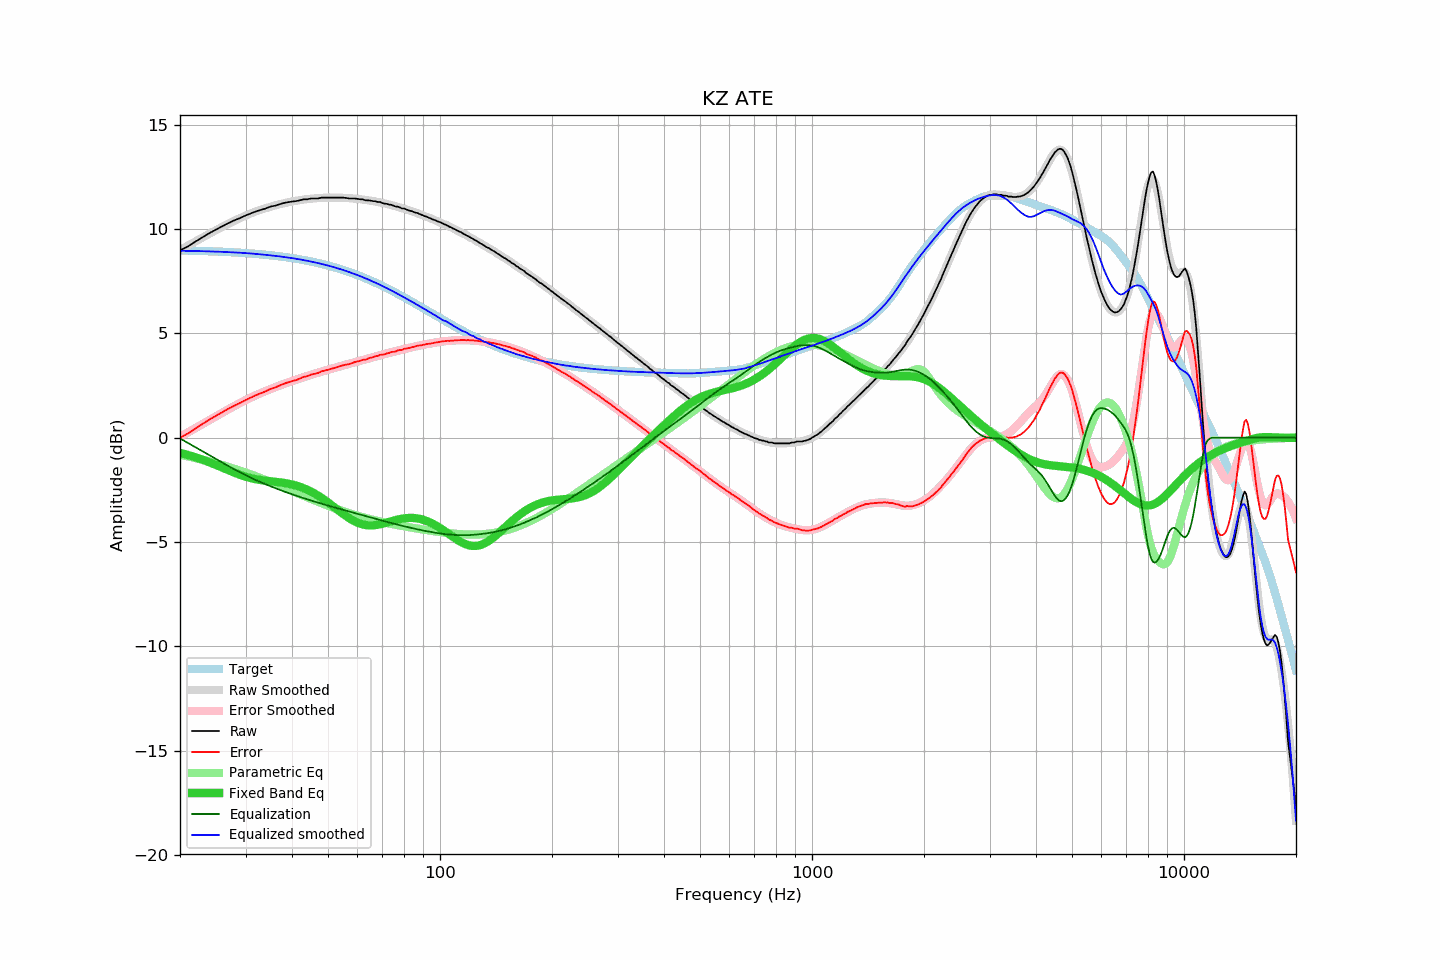

Data behind this chart, as committed beside it:
frequency, raw, error, smoothed, error_smoothed, equalization, parametric_eq, equalized_raw, equalized_smoothed, target
20, 8.98, -0.00, 8.99, 0.04, -0.04, -0.73, 8.94, 8.96, 8.98
21, 9.17, 0.20, 9.21, 0.25, -0.25, -0.83, 8.91, 8.95, 8.97
22, 9.40, 0.44, 9.41, 0.46, -0.46, -0.94, 8.94, 8.95, 8.96
23, 9.61, 0.66, 9.60, 0.66, -0.66, -1.06, 8.95, 8.94, 8.95
24, 9.81, 0.87, 9.78, 0.85, -0.85, -1.18, 8.96, 8.93, 8.94
25, 9.98, 1.05, 9.95, 1.03, -1.03, -1.31, 8.95, 8.92, 8.92
26, 10.14, 1.23, 10.11, 1.20, -1.20, -1.44, 8.94, 8.91, 8.91
27, 10.29, 1.39, 10.26, 1.36, -1.36, -1.56, 8.92, 8.89, 8.90
28, 10.42, 1.53, 10.40, 1.52, -1.52, -1.68, 8.90, 8.88, 8.88
29, 10.53, 1.66, 10.53, 1.66, -1.66, -1.78, 8.86, 8.86, 8.86
30, 10.65, 1.80, 10.65, 1.80, -1.80, -1.87, 8.85, 8.85, 8.85
31, 10.75, 1.92, 10.75, 1.92, -1.92, -1.94, 8.82, 8.83, 8.83
32, 10.85, 2.04, 10.84, 2.03, -2.03, -1.99, 8.81, 8.81, 8.81
33, 10.92, 2.13, 10.92, 2.14, -2.14, -2.04, 8.78, 8.78, 8.79
34, 10.99, 2.22, 11.00, 2.24, -2.24, -2.07, 8.75, 8.76, 8.77
35, 11.08, 2.33, 11.07, 2.33, -2.33, -2.09, 8.75, 8.74, 8.74
36, 11.12, 2.40, 11.13, 2.41, -2.41, -2.11, 8.70, 8.71, 8.72
37, 11.19, 2.49, 11.19, 2.50, -2.50, -2.14, 8.69, 8.69, 8.69
38, 11.25, 2.58, 11.23, 2.57, -2.57, -2.17, 8.67, 8.66, 8.66
39, 11.29, 2.65, 11.28, 2.64, -2.64, -2.20, 8.64, 8.63, 8.64
40, 11.32, 2.71, 11.32, 2.71, -2.71, -2.24, 8.60, 8.61, 8.61
41, 11.34, 2.76, 11.35, 2.78, -2.78, -2.29, 8.56, 8.58, 8.58
42, 11.38, 2.83, 11.38, 2.84, -2.84, -2.35, 8.54, 8.54, 8.55
43, 11.43, 2.91, 11.41, 2.90, -2.90, -2.42, 8.53, 8.51, 8.51
44, 11.43, 2.95, 11.44, 2.96, -2.96, -2.50, 8.47, 8.48, 8.48
45, 11.47, 3.02, 11.45, 3.01, -3.01, -2.59, 8.45, 8.44, 8.44
46, 11.47, 3.06, 11.47, 3.06, -3.06, -2.68, 8.40, 8.41, 8.41
47, 11.47, 3.10, 11.48, 3.12, -3.12, -2.78, 8.35, 8.37, 8.37
48, 11.51, 3.18, 11.49, 3.16, -3.16, -2.88, 8.34, 8.33, 8.33
49, 11.51, 3.21, 11.50, 3.21, -3.21, -2.99, 8.29, 8.29, 8.29
50, 11.51, 3.26, 11.51, 3.26, -3.26, -3.11, 8.25, 8.25, 8.25
51, 11.51, 3.30, 11.51, 3.30, -3.30, -3.22, 8.20, 8.21, 8.21
52, 11.51, 3.34, 11.51, 3.34, -3.34, -3.34, 8.16, 8.16, 8.17
53, 11.51, 3.38, 11.51, 3.39, -3.39, -3.45, 8.12, 8.12, 8.12
54, 11.51, 3.43, 11.50, 3.43, -3.43, -3.56, 8.08, 8.08, 8.08
55, 11.51, 3.47, 11.50, 3.47, -3.47, -3.67, 8.04, 8.03, 8.03
56, 11.49, 3.50, 11.49, 3.50, -3.50, -3.77, 7.98, 7.99, 7.99
57, 11.47, 3.53, 11.48, 3.54, -3.54, -3.86, 7.92, 7.94, 7.94
58, 11.47, 3.57, 11.47, 3.58, -3.58, -3.94, 7.89, 7.89, 7.89
59, 11.47, 3.62, 11.46, 3.62, -3.62, -4.01, 7.85, 7.84, 7.84
60, 11.45, 3.65, 11.44, 3.65, -3.65, -4.07, 7.79, 7.79, 7.79
61, 11.43, 3.68, 11.43, 3.69, -3.69, -4.12, 7.74, 7.74, 7.74
62, 11.43, 3.73, 11.41, 3.72, -3.72, -4.16, 7.70, 7.69, 7.69
63, 11.38, 3.73, 11.40, 3.76, -3.76, -4.19, 7.62, 7.64, 7.64
64, 11.38, 3.79, 11.38, 3.79, -3.79, -4.20, 7.58, 7.59, 7.59
65, 11.37, 3.83, 11.36, 3.83, -3.83, -4.21, 7.54, 7.54, 7.54
66, 11.34, 3.85, 11.34, 3.86, -3.86, -4.20, 7.48, 7.49, 7.48
67, 11.34, 3.90, 11.32, 3.89, -3.89, -4.19, 7.45, 7.43, 7.43
68, 11.30, 3.92, 11.30, 3.92, -3.92, -4.17, 7.37, 7.38, 7.38
69, 11.30, 3.97, 11.28, 3.95, -3.95, -4.15, 7.34, 7.32, 7.33
70, 11.25, 3.97, 11.25, 3.98, -3.98, -4.13, 7.26, 7.27, 7.27
71, 11.22, 4.00, 11.23, 4.01, -4.01, -4.10, 7.20, 7.22, 7.22
72, 11.21, 4.04, 11.20, 4.04, -4.04, -4.07, 7.17, 7.16, 7.16
73, 11.17, 4.06, 11.18, 4.07, -4.07, -4.04, 7.10, 7.11, 7.11
74, 11.17, 4.11, 11.15, 4.09, -4.09, -4.00, 7.07, 7.05, 7.05
75, 11.12, 4.12, 11.12, 4.12, -4.12, -3.98, 7.00, 7.00, 7.00
76, 11.08, 4.13, 11.09, 4.15, -4.15, -3.95, 6.93, 6.95, 6.95
77, 11.08, 4.18, 11.06, 4.17, -4.17, -3.92, 6.90, 6.89, 6.89
78, 11.04, 4.20, 11.03, 4.20, -4.20, -3.90, 6.84, 6.84, 6.84
79, 10.99, 4.20, 11.00, 4.22, -4.22, -3.88, 6.77, 6.78, 6.78
... 553 more rows
